Photos from the image-classification dataset "Weedcottonberli" in the GitHub repository RituGaba/Weedcottonberli. Its 2 classes are: cotton, weed.

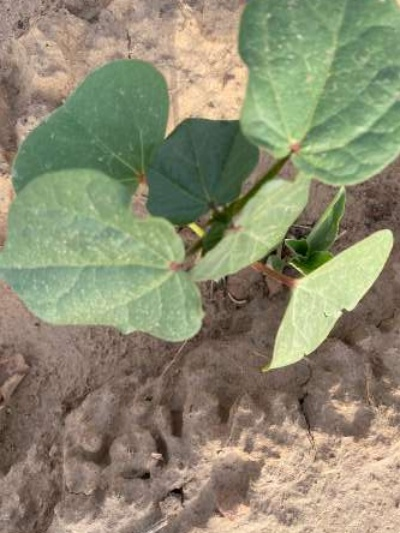
Label: cotton

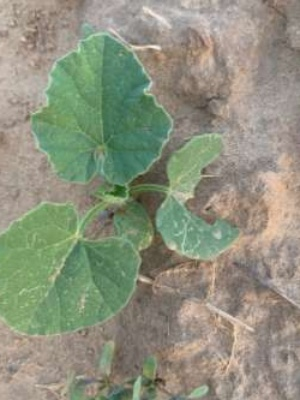
Label: weed

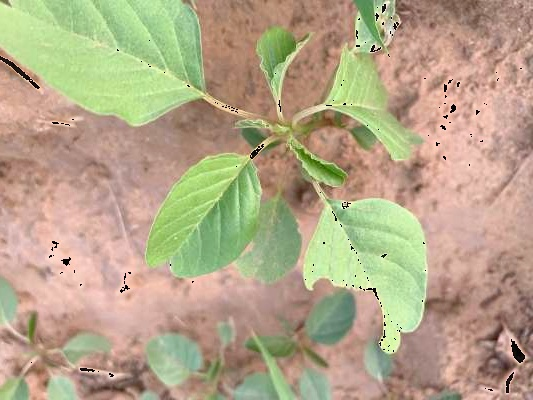
Label: weed

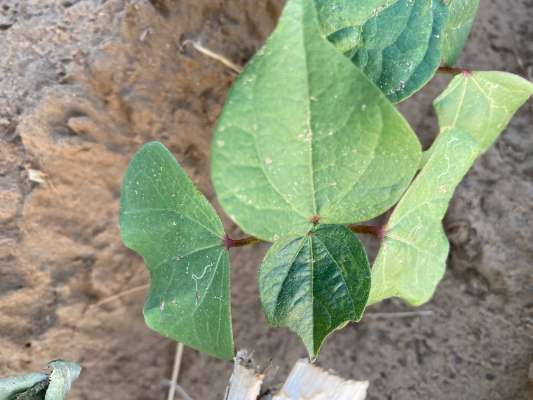
Label: cotton

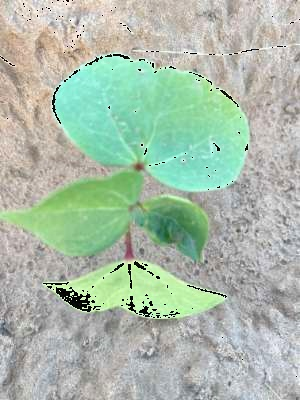
Label: cotton

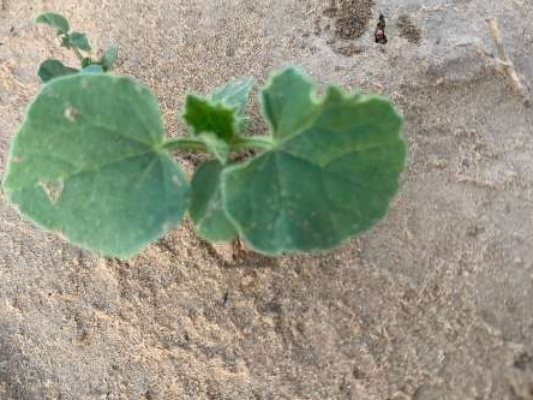
Label: weed
